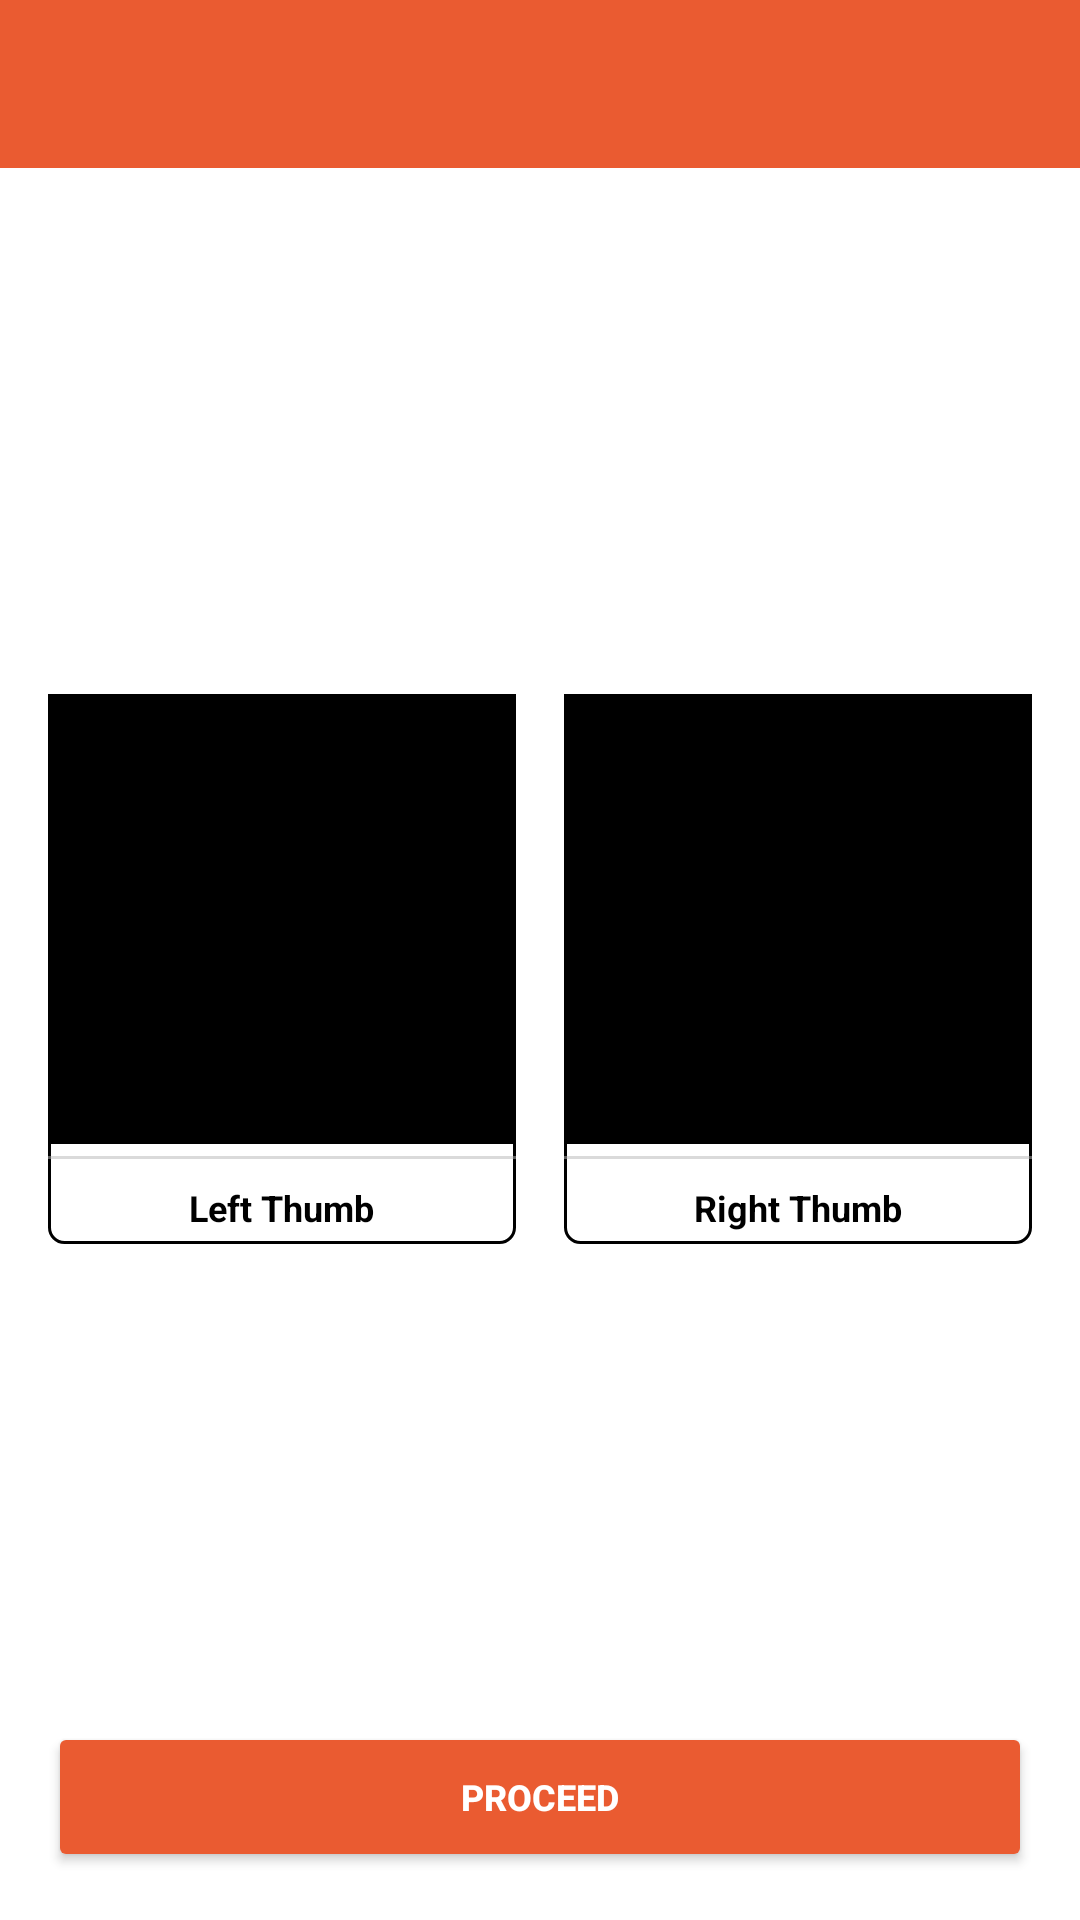

Write the Android layout XML for this screen, with the resource values it uses.
<!-- AndroidManifest.xml: activity theme AppTheme.NoActionBar -->
<!-- res/layout/activity_biometric_capture.xml -->
<?xml version="1.0" encoding="utf-8"?>
<android.support.design.widget.CoordinatorLayout xmlns:android="http://schemas.android.com/apk/res/android"
    xmlns:app="http://schemas.android.com/apk/res-auto"
    xmlns:tools="http://schemas.android.com/tools"
    android:layout_width="match_parent"
    android:layout_height="match_parent"
    tools:context=".ui.activities.BiometricCaptureActivity">

    <android.support.design.widget.AppBarLayout
        android:layout_width="match_parent"
        android:layout_height="wrap_content"
        android:theme="@style/AppTheme.AppBarOverlay"
        app:elevation="0dp">

        <android.support.v7.widget.Toolbar
            android:id="@+id/toolbar"
            android:layout_width="match_parent"
            android:layout_height="?attr/actionBarSize"
            android:background="?attr/colorPrimary"
            app:popupTheme="@style/AppTheme.PopupOverlay" />

    </android.support.design.widget.AppBarLayout>

    <RelativeLayout
        android:layout_width="match_parent"
        android:layout_height="match_parent"
        android:orientation="vertical"
        android:padding="16dp"
        app:layout_behavior="@string/appbar_scrolling_view_behavior">

        <LinearLayout
            android:layout_width="match_parent"
            android:layout_height="match_parent"
            android:gravity="center_vertical"
            android:layout_above="@id/btn_biometric_proceed"
            android:weightSum="2">

            <LinearLayout
                android:id="@+id/layout_left"
                android:layout_width="0dp"
                android:layout_height="wrap_content"
                android:layout_marginEnd="8dp"
                android:layout_marginRight="8dp"
                android:layout_weight="1"
                android:background="@drawable/bg_text"
                android:orientation="vertical">

                <ImageView
                    android:id="@+id/iv_left"
                    android:layout_width="match_parent"
                    android:layout_height="150dp"
                    android:background="@color/black" />

                <View
                    android:layout_width="match_parent"
                    android:layout_height="1dp"
                    android:layout_marginBottom="4dp"
                    android:layout_marginTop="4dp"
                    android:background="@color/divider" />

                <TextView
                    style="@style/BoldText"
                    android:layout_width="wrap_content"
                    android:layout_height="wrap_content"
                    android:layout_gravity="center_horizontal"
                    android:padding="4dp"
                    android:text="Left Thumb" />
            </LinearLayout>

            <LinearLayout
                android:id="@+id/layout_right"
                android:layout_width="0dp"
                android:layout_height="wrap_content"
                android:layout_marginLeft="8dp"
                android:layout_marginStart="8dp"
                android:layout_weight="1"
                android:background="@drawable/bg_text"
                android:orientation="vertical">

                <ImageView
                    android:id="@+id/iv_right"
                    android:layout_width="match_parent"
                    android:layout_height="150dp"
                    android:background="@color/black" />

                <View
                    android:layout_width="match_parent"
                    android:layout_height="1dp"
                    android:layout_marginBottom="4dp"
                    android:layout_marginTop="4dp"
                    android:background="@color/divider" />

                <TextView
                    style="@style/BoldText"
                    android:layout_width="wrap_content"
                    android:layout_height="wrap_content"
                    android:layout_gravity="center_horizontal"
                    android:padding="4dp"
                    android:text="Right Thumb" />
            </LinearLayout>
        </LinearLayout>
        <Button
            android:id="@+id/btn_biometric_proceed"
            style="@style/ButtonStyle"
            android:layout_width="match_parent"
            android:layout_height="50dp"
            android:layout_alignParentBottom="true"
            android:text="Proceed"
            android:textColor="@color/white"
            android:textStyle="bold" />
    </RelativeLayout>
</android.support.design.widget.CoordinatorLayout>
<!-- resources referenced by this layout -->
<resources>
  <color name="black">#000000</color>
  <color name="divider">#80B6B6B6</color>
  <color name="white">#ffffff</color>
  <!-- drawable bg_text (drawable) -->
  <?xml version="1.0" encoding="utf-8"?>
  <shape xmlns:android="http://schemas.android.com/apk/res/android"
      android:shape="rectangle">
  
      <corners
          android:radius="5dp"/>
      <stroke android:color="@color/black" android:width="1dp"/>
  </shape>
  <style name="AppTheme.AppBarOverlay" parent="ThemeOverlay.AppCompat.Dark.ActionBar" />
  <style name="AppTheme.PopupOverlay" parent="ThemeOverlay.AppCompat.Light" />
  <style name="BoldText" parent="android:TextAppearance">
          <item name="fontPath">fonts/Lato-Bold.ttf</item>
          <item name="android:textSize">12sp</item>
          <item name="android:textStyle">bold</item>
          <item name="android:textColor">@color/black</item>
      </style>
  <style name="ButtonStyle" parent="Base.Widget.AppCompat.Button.Colored">
          <item name="android:textSize">12sp</item>
      </style>
  <style name="AppTheme.NoActionBar">
          <item name="windowActionBar">false</item>
          <item name="windowNoTitle">true</item>
      </style>
</resources>
